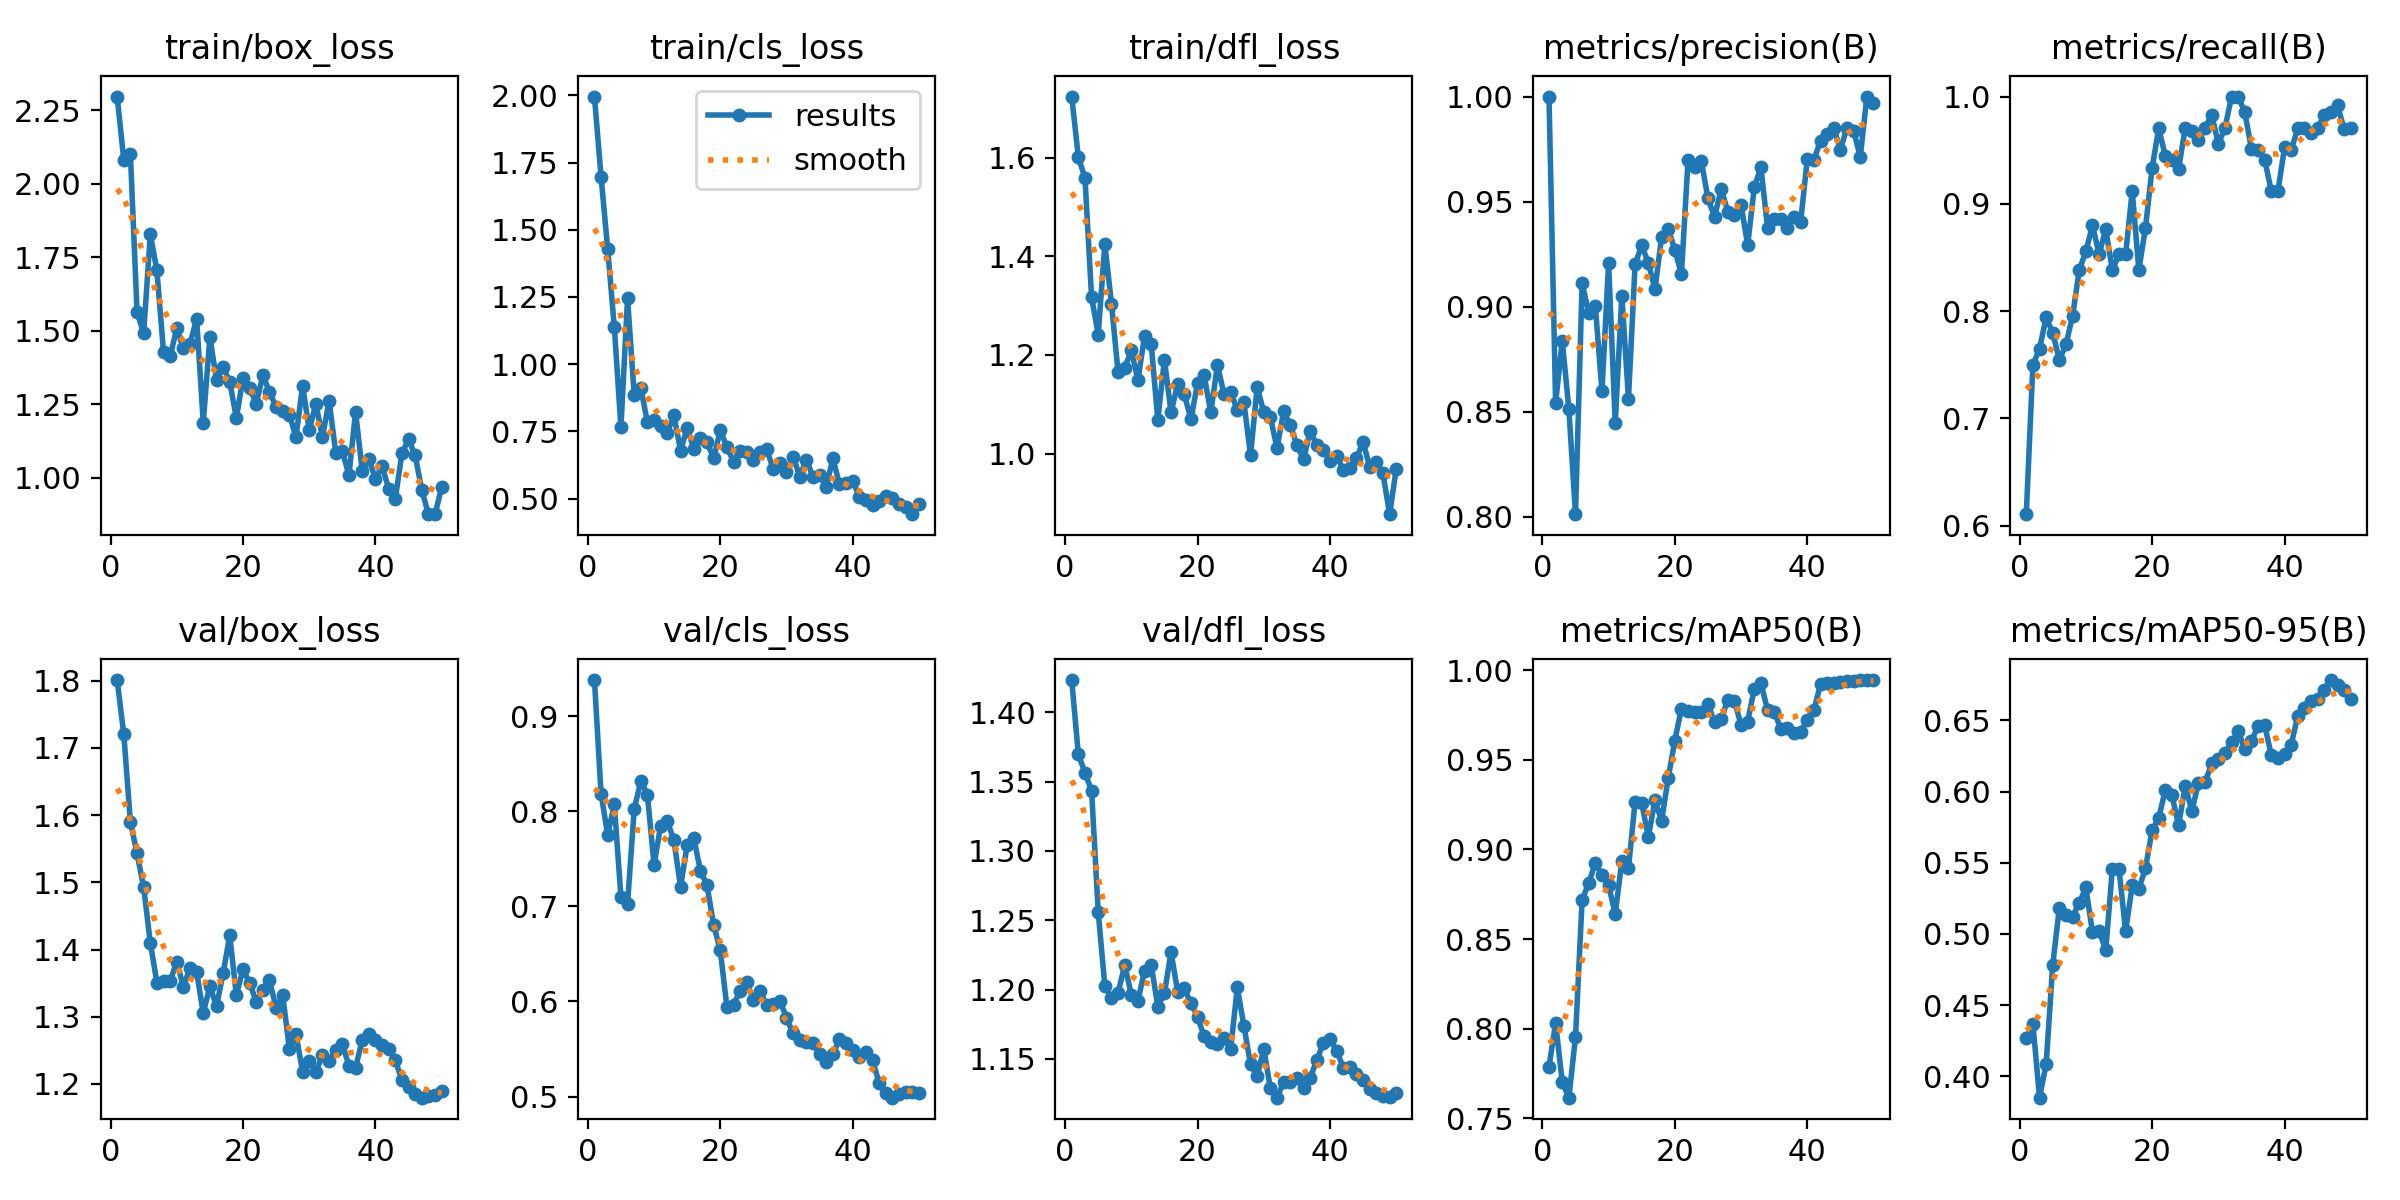

The table this chart was drawn from, first rows:
epoch, time, train/box_loss, train/cls_loss, train/dfl_loss, metrics/precision(B), metrics/recall(B), metrics/mAP50(B), metrics/mAP50-95(B), val/box_loss, val/cls_loss, val/dfl_loss, lr/pg0, lr/pg1, lr/pg2
1, 58.53, 2.296, 1.995, 1.724, 1, 0.6106, 0.7788, 0.4269, 1.801, 0.9381, 1.423, 8e-05, 8e-05, 8e-05
2, 108.4, 2.08, 1.697, 1.601, 0.8543, 0.75, 0.8031, 0.437, 1.72, 0.8184, 1.37, 0.0001764, 0.0001764, 0.0001764
3, 159.6, 2.1, 1.428, 1.559, 0.8837, 0.7647, 0.7703, 0.3849, 1.59, 0.7754, 1.356, 0.0002689, 0.0002689, 0.0002689
4, 208.8, 1.563, 1.138, 1.317, 0.8514, 0.7941, 0.7615, 0.4084, 1.543, 0.8074, 1.343, 0.0003574, 0.0003574, 0.0003574
5, 259.4, 1.49, 0.7655, 1.241, 0.8013, 0.7794, 0.7952, 0.4784, 1.493, 0.7097, 1.256, 0.000442, 0.000442, 0.000442
6, 308.5, 1.828, 1.244, 1.424, 0.9112, 0.7543, 0.8717, 0.5186, 1.41, 0.703, 1.203, 0.0005226, 0.0005226, 0.0005226
7, 356.5, 1.705, 0.8866, 1.304, 0.8971, 0.769, 0.8812, 0.5132, 1.351, 0.802, 1.194, 0.0005992, 0.0005992, 0.0005992
8, 404.6, 1.427, 0.9108, 1.165, 0.9002, 0.7955, 0.8924, 0.5121, 1.354, 0.832, 1.198, 0.0006719, 0.0006719, 0.0006719
9, 451.8, 1.413, 0.7836, 1.174, 0.8598, 0.8382, 0.8857, 0.5219, 1.353, 0.8176, 1.218, 0.0007406, 0.0007406, 0.0007406
10, 499.6, 1.508, 0.7916, 1.209, 0.9208, 0.8555, 0.88, 0.5326, 1.382, 0.7436, 1.196, 0.0008054, 0.0008054, 0.0008054
11, 547, 1.439, 0.7688, 1.149, 0.8447, 0.8798, 0.8639, 0.501, 1.345, 0.7851, 1.192, 0.0008662, 0.0008662, 0.0008662
12, 595.8, 1.456, 0.7456, 1.238, 0.9053, 0.8529, 0.8936, 0.5022, 1.373, 0.7899, 1.214, 0.000923, 0.000923, 0.000923
13, 642.2, 1.539, 0.8097, 1.222, 0.8563, 0.8764, 0.8894, 0.4885, 1.367, 0.7696, 1.218, 0.0009759, 0.0009759, 0.0009759
14, 688.6, 1.187, 0.6784, 1.068, 0.9202, 0.8382, 0.9267, 0.5459, 1.305, 0.7206, 1.188, 0.001025, 0.001025, 0.001025
15, 736, 1.478, 0.7628, 1.191, 0.9293, 0.8529, 0.9259, 0.5458, 1.346, 0.7643, 1.197, 0.00107, 0.00107, 0.00107
16, 784.5, 1.332, 0.6859, 1.084, 0.9208, 0.8529, 0.9068, 0.502, 1.315, 0.772, 1.227, 0.001111, 0.001111, 0.001111
17, 832.4, 1.376, 0.7247, 1.141, 0.9083, 0.9118, 0.9274, 0.5341, 1.365, 0.7376, 1.198, 0.001148, 0.001148, 0.001148
18, 880.9, 1.325, 0.7094, 1.12, 0.9331, 0.8382, 0.9159, 0.5316, 1.421, 0.7221, 1.201, 0.001181, 0.001181, 0.001181
19, 930.4, 1.203, 0.6491, 1.07, 0.9372, 0.8777, 0.9397, 0.5462, 1.332, 0.6805, 1.19, 0.00121, 0.00121, 0.00121
20, 979.1, 1.337, 0.7544, 1.143, 0.927, 0.9332, 0.9607, 0.5728, 1.371, 0.6539, 1.18, 0.001235, 0.001235, 0.001235
21, 1027, 1.305, 0.692, 1.158, 0.9157, 0.9706, 0.9786, 0.5814, 1.35, 0.5943, 1.166, 0.001208, 0.001208, 0.001208
22, 1077, 1.251, 0.6371, 1.083, 0.9698, 0.9443, 0.977, 0.6013, 1.323, 0.5965, 1.162, 0.001168, 0.001168, 0.001168
23, 1126, 1.348, 0.6786, 1.18, 0.9665, 0.9412, 0.9767, 0.5974, 1.339, 0.6111, 1.161, 0.001129, 0.001129, 0.001129
24, 1176, 1.291, 0.6722, 1.12, 0.9694, 0.9324, 0.9765, 0.5763, 1.354, 0.621, 1.165, 0.001089, 0.001089, 0.001089
25, 1223, 1.24, 0.6438, 1.125, 0.9515, 0.9706, 0.981, 0.604, 1.313, 0.6012, 1.157, 0.00105, 0.00105, 0.00105
26, 1272, 1.228, 0.6739, 1.089, 0.9427, 0.9678, 0.9708, 0.5867, 1.332, 0.6115, 1.201, 0.00101, 0.00101, 0.00101
27, 1319, 1.214, 0.6845, 1.104, 0.956, 0.9597, 0.9726, 0.6057, 1.252, 0.5958, 1.174, 0.0009704, 0.0009704, 0.0009704
28, 1368, 1.138, 0.6093, 0.9967, 0.9453, 0.9706, 0.9836, 0.6065, 1.274, 0.5974, 1.146, 0.0009308, 0.0009308, 0.0009308
29, 1415, 1.313, 0.6334, 1.135, 0.9435, 0.983, 0.9829, 0.6198, 1.218, 0.6008, 1.138, 0.0008912, 0.0008912, 0.0008912
30, 1462, 1.161, 0.6007, 1.084, 0.9485, 0.9559, 0.9694, 0.623, 1.234, 0.5828, 1.157, 0.0008516, 0.0008516, 0.0008516
31, 1510, 1.251, 0.6565, 1.074, 0.9293, 0.9706, 0.9712, 0.627, 1.218, 0.5663, 1.129, 0.000812, 0.000812, 0.000812
32, 1559, 1.138, 0.5818, 1.011, 0.9568, 1, 0.9896, 0.6346, 1.243, 0.56, 1.122, 0.0007724, 0.0007724, 0.0007724
33, 1606, 1.262, 0.6449, 1.086, 0.9663, 1, 0.9927, 0.6426, 1.235, 0.5579, 1.133, 0.0007328, 0.0007328, 0.0007328
34, 1653, 1.085, 0.5812, 1.059, 0.9376, 0.9853, 0.9778, 0.6299, 1.251, 0.5561, 1.133, 0.0006932, 0.0006932, 0.0006932
35, 1700, 1.09, 0.5885, 1.017, 0.9418, 0.9512, 0.9767, 0.6358, 1.259, 0.5446, 1.136, 0.0006536, 0.0006536, 0.0006536
36, 1749, 1.008, 0.5419, 0.9883, 0.9417, 0.95, 0.9673, 0.646, 1.227, 0.5367, 1.129, 0.000614, 0.000614, 0.000614
37, 1796, 1.224, 0.6494, 1.046, 0.9373, 0.9412, 0.9675, 0.6468, 1.224, 0.5445, 1.136, 0.0005744, 0.0005744, 0.0005744
38, 1844, 1.023, 0.5537, 1.017, 0.9427, 0.9118, 0.9648, 0.6255, 1.265, 0.5603, 1.149, 0.0005348, 0.0005348, 0.0005348
39, 1892, 1.063, 0.5594, 1.008, 0.9405, 0.9118, 0.9657, 0.6237, 1.274, 0.5566, 1.161, 0.0004952, 0.0004952, 0.0004952
40, 1941, 0.9963, 0.5652, 0.9853, 0.97, 0.9526, 0.9721, 0.6265, 1.266, 0.5487, 1.164, 0.0004556, 0.0004556, 0.0004556
41, 2048, 1.038, 0.5063, 0.996, 0.97, 0.9499, 0.9777, 0.633, 1.258, 0.5413, 1.156, 0.000416, 0.000416, 0.000416
42, 2100, 0.9628, 0.4963, 0.9673, 0.9788, 0.9706, 0.9921, 0.6532, 1.252, 0.5467, 1.144, 0.0003764, 0.0003764, 0.0003764
43, 2149, 0.9284, 0.4767, 0.9699, 0.9822, 0.9706, 0.9926, 0.659, 1.235, 0.538, 1.144, 0.0003368, 0.0003368, 0.0003368
44, 2198, 1.083, 0.4903, 0.9906, 0.985, 0.9658, 0.9928, 0.6639, 1.206, 0.5141, 1.139, 0.0002972, 0.0002972, 0.0002972
45, 2248, 1.131, 0.5111, 1.024, 0.9748, 0.9706, 0.9933, 0.6648, 1.195, 0.5037, 1.135, 0.0002576, 0.0002576, 0.0002576
46, 2299, 1.076, 0.5008, 0.9727, 0.9852, 0.9826, 0.994, 0.6713, 1.185, 0.4988, 1.128, 0.000218, 0.000218, 0.000218
47, 2347, 0.9573, 0.4793, 0.9828, 0.9837, 0.9853, 0.9937, 0.6784, 1.18, 0.5029, 1.125, 0.0001784, 0.0001784, 0.0001784
48, 2396, 0.8763, 0.4703, 0.9598, 0.9712, 0.9919, 0.9943, 0.675, 1.182, 0.5046, 1.123, 0.0001388, 0.0001388, 0.0001388
49, 2444, 0.8757, 0.442, 0.8773, 1, 0.9695, 0.9944, 0.6717, 1.183, 0.505, 1.122, 9.92e-05, 9.92e-05, 9.92e-05
50, 2493, 0.9673, 0.4797, 0.9686, 0.9967, 0.9706, 0.9943, 0.6653, 1.19, 0.5041, 1.126, 5.96e-05, 5.96e-05, 5.96e-05
